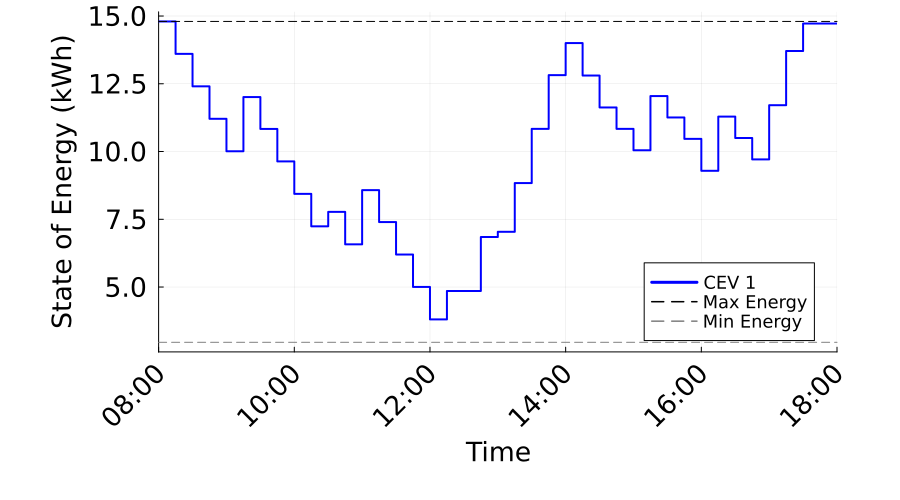

The file beside this chart, header and first rows:
Time_Period, Time_Label, CEV_1_SOE_kWh, CEV_1_Max_SOE_kWh, CEV_1_Min_SOE_kWh
1, 08:00, 14.8, 14.8, 2.96
2, 08:15, 13.6, 14.8, 2.96
3, 08:30, 12.41, 14.8, 2.96
4, 08:45, 11.21, 14.8, 2.96
5, 09:00, 10.01, 14.8, 2.96
6, 09:15, 12.01, 14.8, 2.96
7, 09:30, 10.83, 14.8, 2.96
8, 09:45, 9.635, 14.8, 2.96
9, 10:00, 8.438, 14.8, 2.96
10, 10:15, 7.24, 14.8, 2.96
11, 10:30, 7.772, 14.8, 2.96
12, 10:45, 6.575, 14.8, 2.96
13, 11:00, 8.575, 14.8, 2.96
14, 11:15, 7.397, 14.8, 2.96
15, 11:30, 6.2, 14.8, 2.96
16, 11:45, 5.002, 14.8, 2.96
17, 12:00, 3.805, 14.8, 2.96
18, 12:15, 4.854, 14.8, 2.96
19, 12:30, 4.854, 14.8, 2.96
20, 12:45, 6.845, 14.8, 2.96
21, 13:00, 7.038, 14.8, 2.96
22, 13:15, 8.836, 14.8, 2.96
23, 13:30, 10.84, 14.8, 2.96
24, 13:45, 12.82, 14.8, 2.96
25, 14:00, 14, 14.8, 2.96
26, 14:15, 12.8, 14.8, 2.96
27, 14:30, 11.63, 14.8, 2.96
28, 14:45, 10.84, 14.8, 2.96
29, 15:00, 10.05, 14.8, 2.96
30, 15:15, 12.05, 14.8, 2.96
31, 15:30, 11.26, 14.8, 2.96
32, 15:45, 10.47, 14.8, 2.96
33, 16:00, 9.289, 14.8, 2.96
34, 16:15, 11.29, 14.8, 2.96
35, 16:30, 10.5, 14.8, 2.96
36, 16:45, 9.709, 14.8, 2.96
37, 17:00, 11.71, 14.8, 2.96
38, 17:15, 13.71, 14.8, 2.96
39, 17:30, 14.72, 14.8, 2.96
40, 17:45, 14.72, 14.8, 2.96
41, 18:00, 14.72, 14.8, 2.96
